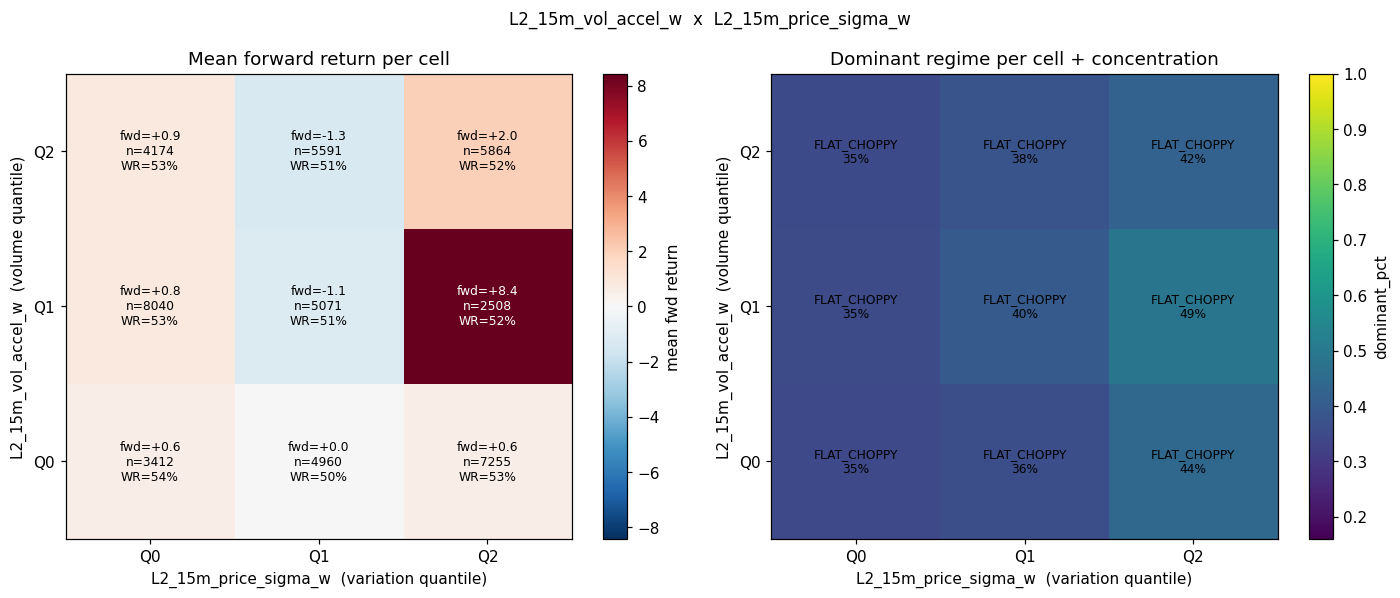

The table this chart was drawn from, first rows:
vol_q, var_q, n, dominant_regime, dominant_pct, mean_fwd, std_fwd, win_rate, pct_UP_SMOOTH, pct_UP_CHOPPY, pct_DOWN_SMOOTH, pct_DOWN_CHOPPY, pct_FLAT_SMOOTH, pct_FLAT_CHOPPY
0, 0, 3412, FLAT_CHOPPY, 0.3458, 0.553, 34.58, 0.5352, 0.1524, 0.08617, 0.0847, 0.06331, 0.2676, 0.3458
0, 1, 4960, FLAT_CHOPPY, 0.3621, 0.0496, 48.01, 0.5022, 0.1341, 0.08891, 0.101, 0.0623, 0.2516, 0.3621
0, 2, 7255, FLAT_CHOPPY, 0.4418, 0.5857, 100.1, 0.534, 0.1439, 0.08256, 0.121, 0.0776, 0.1331, 0.4418
1, 0, 8040, FLAT_CHOPPY, 0.3522, 0.8264, 33.83, 0.5276, 0.2001, 0.08097, 0.07363, 0.04515, 0.2479, 0.3522
1, 1, 5071, FLAT_CHOPPY, 0.3989, -1.149, 45.1, 0.5133, 0.1369, 0.06941, 0.1031, 0.06093, 0.2307, 0.3989
1, 2, 2508, FLAT_CHOPPY, 0.486, 8.431, 100.3, 0.5199, 0.1296, 0.08413, 0.0929, 0.05582, 0.1515, 0.486
2, 0, 4174, FLAT_CHOPPY, 0.3498, 0.854, 39.22, 0.5271, 0.1562, 0.09296, 0.08337, 0.06157, 0.2561, 0.3498
2, 1, 5591, FLAT_CHOPPY, 0.3767, -1.282, 56.92, 0.5108, 0.139, 0.08907, 0.09819, 0.06654, 0.2305, 0.3767
2, 2, 5864, FLAT_CHOPPY, 0.4233, 2.007, 100.8, 0.5172, 0.1467, 0.08356, 0.1277, 0.07827, 0.1405, 0.4233
